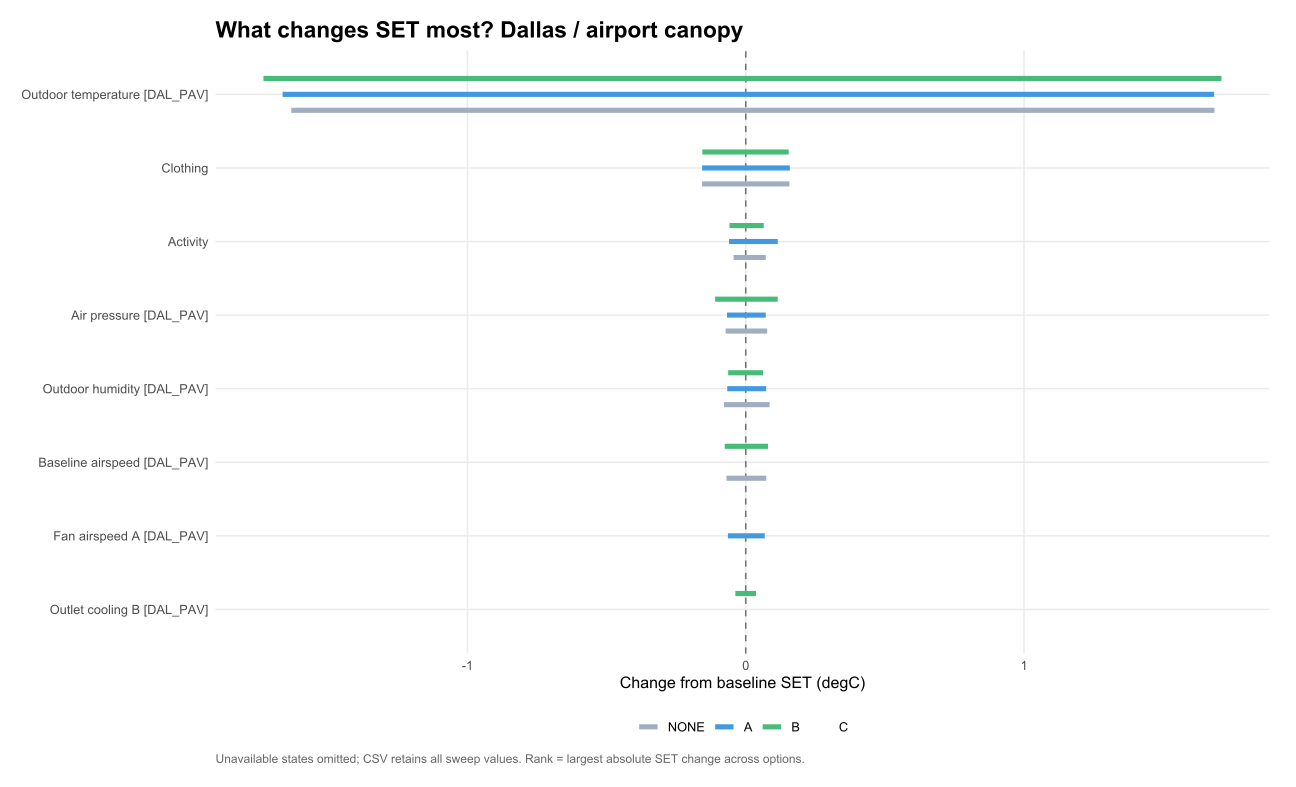

Values plotted in this chart, from the file beside it:
parameter, option, lo, hi, label
devices.22.v_fan, NONE, 0, 0, Fan airspeed A [DAL_PAV]
devices.22.v_fan, A, -0.06411, 0.06843, Fan airspeed A [DAL_PAV]
devices.22.v_fan, B, 0, 0, Fan airspeed A [DAL_PAV]
devices.23.dT_max, NONE, 0, 0, Outlet cooling B [DAL_PAV]
devices.23.dT_max, A, 0, 0, Outlet cooling B [DAL_PAV]
devices.23.dT_max, B, -0.0373, 0.03698, Outlet cooling B [DAL_PAV]
groups.1.clo, NONE, -0.1569, 0.1568, Clothing
groups.1.clo, A, -0.1569, 0.1584, Clothing
groups.1.clo, B, -0.1561, 0.1542, Clothing
groups.1.met, NONE, -0.04371, 0.07202, Activity
groups.1.met, A, -0.06022, 0.1151, Activity
groups.1.met, B, -0.05846, 0.06458, Activity
weather_occ.8.RH, NONE, -0.0781, 0.08577, Outdoor humidity [DAL_PAV]
weather_occ.8.RH, A, -0.06646, 0.0734, Outdoor humidity [DAL_PAV]
weather_occ.8.RH, B, -0.06317, 0.06233, Outdoor humidity [DAL_PAV]
weather_occ.8.T, NONE, -1.633, 1.684, Outdoor temperature [DAL_PAV]
weather_occ.8.T, A, -1.664, 1.683, Outdoor temperature [DAL_PAV]
weather_occ.8.T, B, -1.733, 1.71, Outdoor temperature [DAL_PAV]
weather_occ.8.pressure, NONE, -0.07211, 0.07697, Air pressure [DAL_PAV]
weather_occ.8.pressure, A, -0.06732, 0.07177, Air pressure [DAL_PAV]
weather_occ.8.pressure, B, -0.11, 0.115, Air pressure [DAL_PAV]
weather_occ.8.v_local, NONE, -0.0693, 0.07381, Baseline airspeed [DAL_PAV]
weather_occ.8.v_local, A, 0, 0, Baseline airspeed [DAL_PAV]
weather_occ.8.v_local, B, -0.07559, 0.08013, Baseline airspeed [DAL_PAV]
